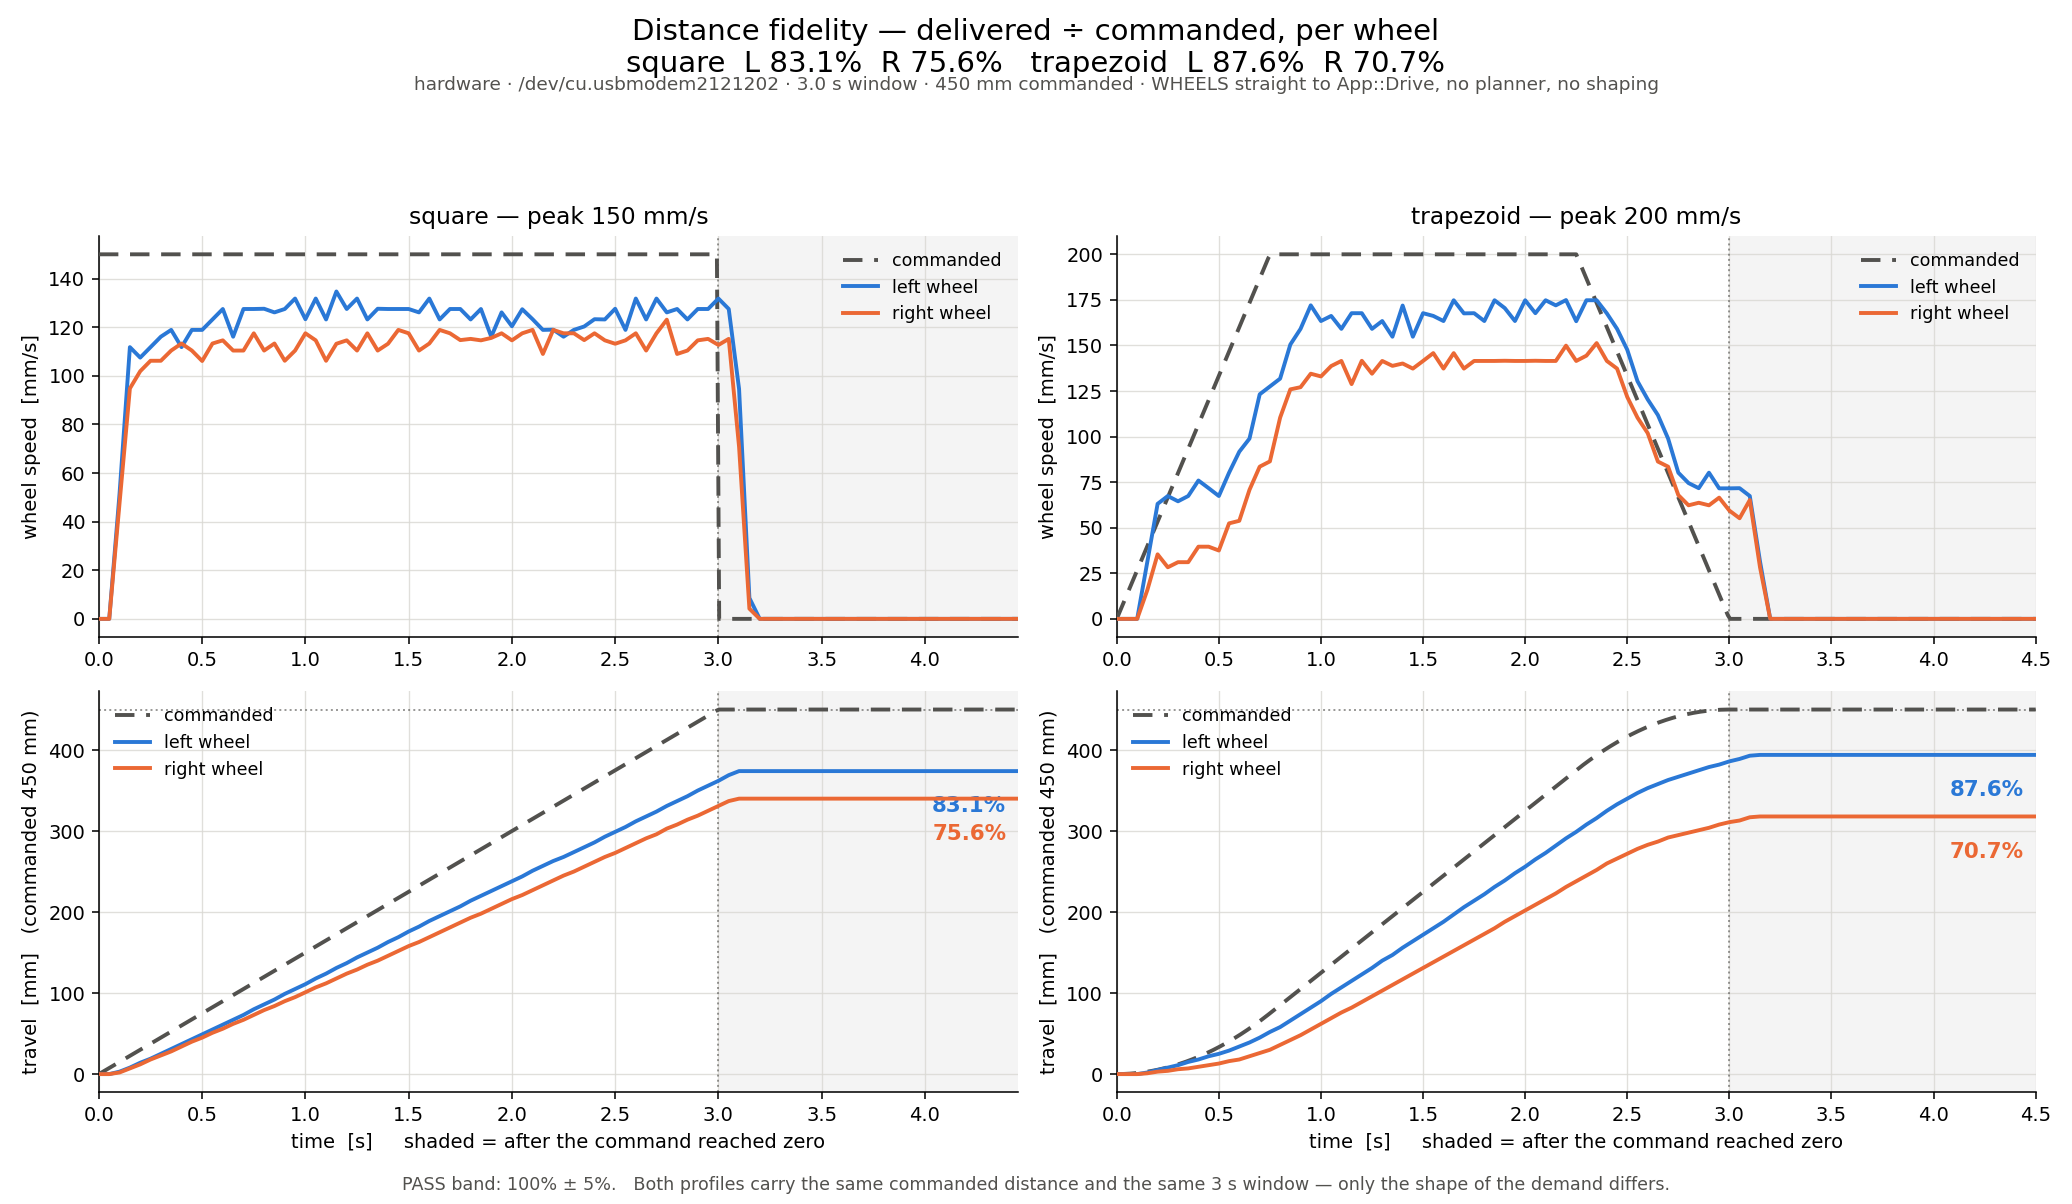

Source data for this figure (header and first rows):
profile, t, commanded, velocity_left, velocity_right, distance_left, distance_right
trapezoid, 0.000, 0.0, 0.0, 0.0, 0.00, 0.00
trapezoid, 0.050, 13.3, 0.0, 0.0, 0.00, 0.00
trapezoid, 0.100, 26.7, 0.0, 0.0, 0.00, 0.00
trapezoid, 0.150, 40.0, 31.5, 15.9, 2.00, 1.00
trapezoid, 0.200, 53.3, 63.1, 35.4, 5.00, 3.00
trapezoid, 0.250, 66.7, 67.4, 28.3, 8.00, 4.00
trapezoid, 0.300, 80.0, 64.5, 31.1, 11.00, 6.00
trapezoid, 0.350, 93.3, 67.4, 31.1, 15.00, 7.00
trapezoid, 0.400, 106.7, 75.9, 39.6, 18.00, 9.00
trapezoid, 0.450, 120.0, 71.7, 39.6, 22.00, 11.00
trapezoid, 0.500, 133.3, 67.4, 37.5, 25.00, 13.00
trapezoid, 0.550, 146.7, 80.2, 52.4, 29.00, 16.00
trapezoid, 0.600, 160.0, 91.7, 53.8, 34.00, 18.00
trapezoid, 0.650, 173.3, 98.9, 70.8, 39.00, 22.00
trapezoid, 0.700, 186.7, 123.2, 83.5, 45.00, 26.00
trapezoid, 0.750, 200.0, 127.5, 86.4, 52.00, 30.00
trapezoid, 0.800, 200.0, 131.8, 110.4, 58.00, 36.00
trapezoid, 0.850, 200.0, 150.5, 125.9, 66.00, 42.00
trapezoid, 0.900, 200.0, 159.1, 127.1, 74.00, 48.00
trapezoid, 0.950, 200.0, 172.0, 134.5, 82.00, 55.00
trapezoid, 1.000, 200.0, 163.4, 133.0, 90.00, 62.00
trapezoid, 1.050, 200.0, 166.2, 138.7, 99.00, 69.00
trapezoid, 1.100, 200.0, 159.1, 141.5, 107, 76.00
trapezoid, 1.150, 200.0, 167.7, 128.8, 115, 82.00
trapezoid, 1.200, 200.0, 167.7, 141.6, 123, 89.00
trapezoid, 1.250, 200.0, 159.1, 134.5, 131, 96.00
trapezoid, 1.300, 200.0, 163.4, 141.5, 140, 103
trapezoid, 1.350, 200.0, 154.8, 138.8, 147, 110
trapezoid, 1.400, 200.0, 171.9, 140.1, 156, 117
trapezoid, 1.450, 200.0, 154.8, 137.3, 164, 124
trapezoid, 1.500, 200.0, 167.7, 141.5, 172, 131
trapezoid, 1.550, 200.0, 166.2, 145.8, 180, 138
trapezoid, 1.600, 200.0, 163.4, 137.3, 188, 145
trapezoid, 1.650, 200.0, 174.8, 145.8, 197, 152
trapezoid, 1.700, 200.0, 167.6, 137.3, 206, 159
trapezoid, 1.750, 200.0, 167.7, 141.5, 214, 166
trapezoid, 1.800, 200.0, 163.4, 141.5, 222, 173
trapezoid, 1.850, 200.0, 174.8, 141.5, 231, 180
trapezoid, 1.900, 200.0, 170.5, 141.6, 239, 188
trapezoid, 1.950, 200.0, 163.4, 141.5, 248, 195
trapezoid, 2.000, 200.0, 174.8, 141.5, 256, 202
trapezoid, 2.050, 200.0, 167.7, 141.6, 265, 209
trapezoid, 2.100, 200.0, 174.8, 141.5, 273, 216
trapezoid, 2.150, 200.0, 172.0, 141.5, 282, 223
trapezoid, 2.200, 200.0, 174.9, 149.9, 291, 231
trapezoid, 2.250, 200.0, 163.3, 141.5, 299, 238
trapezoid, 2.300, 186.7, 174.8, 144.4, 308, 245
trapezoid, 2.350, 173.3, 174.8, 151.3, 316, 252
trapezoid, 2.400, 160.0, 167.6, 141.5, 325, 260
trapezoid, 2.450, 146.7, 159.1, 137.3, 333, 266
trapezoid, 2.500, 133.3, 147.6, 121.7, 340, 272
trapezoid, 2.550, 120.0, 130.4, 110.4, 347, 278
trapezoid, 2.600, 106.7, 120.4, 101.9, 353, 283
trapezoid, 2.650, 93.3, 111.8, 86.3, 358, 287
trapezoid, 2.700, 80.0, 98.9, 83.5, 363, 292
trapezoid, 2.750, 66.7, 80.2, 67.9, 367, 295
trapezoid, 2.800, 53.3, 74.5, 62.3, 371, 298
trapezoid, 2.850, 40.0, 71.7, 63.7, 375, 301
trapezoid, 2.900, 26.7, 80.2, 62.3, 379, 304
trapezoid, 2.950, 13.3, 71.6, 66.5, 382, 308
... 121 more rows
